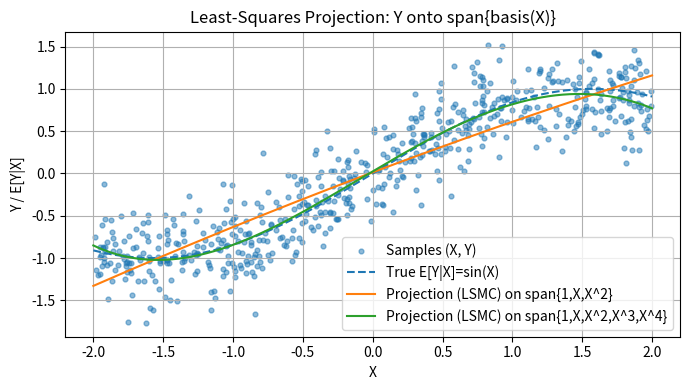

Generate this figure with matplotlib:
"""
import numpy as np
from numpy.linalg import svd
import matplotlib.pyplot as plt
from scipy.stats import norm

# GLOBAL VARIABLES
# Parameters
r = 0.05  # Interest rate
mu = 0.07  # Expected return (10%)
sigma = 0.2  # Volatility (20%)
delta = 0.1  # dividends rate
S0 = 100  # Initial stock price
S0 = 1
u = 9  # concavity param
rho = 1000  # special value
K = 110  # strike price
K = 1.1
T = 0.5  # Time horizon
#N = 40  # Number of time steps
N = 10 # easier
L = 10  # Number of simulated paths
D = 5  # Value for Basis function; not relevant to be defined
n = 0  # just for example
q = 1  # just for example



def simulate_gbm(S0, mu, sigma, T, N, M, W):
    dt = T / (N - 1)
    t = np.linspace(0, T, N)
    S = np.zeros((M, N))
    S[:, 0] = S0

    for i in range(1, N):
        S[:, i] = S[:, i - 1] * np.exp((mu - 0.5 * sigma ** 2) * dt + sigma * W[:, i - 1])

    return t, S


def generator(t, s, y, z, weight):
    return r * y + (mu - r)*z/sigma


def G_option(s, delta, K, T):
    return np.maximum(s * np.exp(-delta * T) - K, 0)  # CALL

# --- Define the basis functions ---
def basis_1(x): return np.ones_like(x)
def basis_2(x): return x - S0
def basis_3(x): return (x - S0) ** 2
def basis_4(x): return (x - S0) ** 3
def basis_5(x): return (x - S0) ** 4  # added by me
def basis_6(x): return (x - S0) ** 5  # added by me
def basis_7(x): return (x - S0) ** 6  # added by me


# --- Evaluate the basis functions on simulated paths ---
basis_functions = [
    lambda x: basis_1(x),
    lambda x: basis_2(x),
    lambda x: basis_3(x),
    lambda x: basis_4(x),
    # lambda x: basis_5(x),
    # lambda x: basis_6(x),
    # lambda x: basis_7(x),
    lambda x: G_option(x, delta, K, T)
]


def orthonormalize_basis(S_tj, basis_functions):
    # Evaluate all basis functions on S_tj
    Phi = np.column_stack([f(S_tj) for f in basis_functions])  # Shape: (L, K)

    # SVD
    U, s, Vt = svd(Phi, full_matrices=False)

    # Retain columns corresponding to non-negligible singular values
    kappa_j = np.sum(s > 1e-10)
    Phi_orth = U[:, :kappa_j] * np.sqrt(L)  # scale to satisfy ⟨ψ_i, ψ_j⟩ = δ_ij = phi * phi / L (empirical scalar product)

    return Phi_orth  # that is L X kappa_j


if __name__ == "__main__":

    # Set seed for reproducibility
    np.random.seed(28)

    # Simulations
    W = np.random.standard_normal((L, N - 1)) * np.sqrt(T / (N - 1))

    t, S = simulate_gbm(S0, mu, sigma, T, N, L, W)

    # the list that will contain all the final converging values
    Y_0_final = [0]
    max_iter = 500

    list_of_weights = [1 * i for i in range(0, 5)]  # [0, 10, 20, 30, 40, 50, ...]
    # list_of_weights = [5*i for i in range(12,13)]
    # list_of_weights = [61]
    # list_of_weights = [0, 1, 2, 3, 5, 10, 20, 30, 40, 50]

    for num_weight in list_of_weights:

        print("weight number:", num_weight)

        # now we iterate and we do not stop untile the condition at time 0 is satisfied.
        condition = False
        n_iter = 0

        b_vec = np.zeros((1, L, N))  # (iteration, simulation, time step)
        Y_j = np.zeros((1, L, N))  # first dimension for convergence, second for simulation
        Z_j = np.zeros((1, L, N))  # first dimension for convergence, second for simulation

        while condition == False:
            n_iter += 1
            # print("This is iteration number:", n_iter)
            # if n_iter % 50 == 0 or n_iter == 1: print("This is iteration number:", n_iter)

            new_layer = np.zeros((1, L, N))
            b_vec = np.concatenate((b_vec, new_layer), axis=0)  # creating space for a new iteration
            Y_j = np.concatenate((Y_j, new_layer), axis=0)  # creating space for a new iteration
            Z_j = np.concatenate((Z_j, new_layer), axis=0)  # creating space for a new iteration
            b_vec[n_iter, :, N - 1] = G_option(S[:, -1], delta, K, T)  # It has to be like this for each iteration

            # to compute the rest of b_vec
            for j in range(N - 2, -1, -1):  # python loops excludes the stop value (-1)
                delta_j = t[j + 1] - t[j]

                # Version with vectors
                sum_generator = np.zeros(L)
                for i in range(j, N - 1):  # check the indexes
                    sum_generator = sum_generator + generator(t[i], S[:, i], Y_j[n_iter - 1, :, i],
                                                              Z_j[n_iter - 1, :, i], num_weight) * delta_j

                b_vec[n_iter, :, j] = b_vec[n_iter, :, N - 1] - sum_generator

                # for j in range(0, N-1):

                delta_j = t[j + 1] - t[j]

                # Optimize version
                Phi = orthonormalize_basis(S[:, j], basis_functions)  # shape: (L, kappa_j)

                # Project b_vec onto orthonormal basis at time j and j+1
                B_Y = Phi.T @ b_vec[-1, :, j] / L  # shape: (kappa_j,)

                dW_j = W[:, j]
                b_adj = b_vec[-1, :, j + 1] * dW_j / delta_j
                B_Z = Phi.T @ b_adj / L  # shape: (kappa_j,)

                # Reconstruct the projections
                Y_result_vec = Phi @ B_Y  # shape: (L,)
                Z_result_vec = Phi @ B_Z  # shape: (L,)

                approx_phi =  Phi.T @ Phi / L

                print("b_vec", b_vec[-1, :, j])
                print("projection B_Y", B_Y)
                print("approx", Y_result_vec)
                print("")
                # Store results
                Y_j[n_iter, :, j] = Y_result_vec
                Z_j[n_iter, :, j] = Z_result_vec
            #######################################################################

            # Now I have everything until j = 0.
            # to check condition for iteration
            if n_iter >= 1:
                if np.abs(np.mean(Y_j[n_iter - 1, :, 0]) - np.mean(Y_j[n_iter, :, 0])) <= 0.0001:
                    condition = True
                    Y_0_final.append(np.mean(Y_j[n_iter, :, 0]))
                    print("Setting condition to True. Iteration n:", n_iter)
                    print("Y at time t=0:\n", np.mean(Y_j[n_iter, :, 0]))
                    # just to test no shortselling constraint:
                    # print("Number of Z < 0:", np.sum(Z_j[-1, :, :] < 0), "over", np.sum(Z_j[-1, :, :] < 0) + np.sum(Z_j[-1, :, :] >= 0) )
                else:
                    print("n_iter = ", n_iter, "; Y_0 value = ", np.mean(Y_j[n_iter, :, 0]))
                    # print("Number of Z < 0:", np.sum(Z_j[-1, :, :] < 0), "over", np.sum(Z_j[-1, :, :] < 0) + np.sum(Z_j[-1, :, :] >= 0) )

            # to break in case of errors:
            if n_iter >= max_iter:
                max_iter = max_iter * 2
                condition = True
                Y_0_final.append(np.mean(Y_j[n_iter, :, 0]))
                print("NO CONVERGENCE, CHECK RESULTS, APPROXIMATIVE VALUE FOR Y")









"""

import numpy as np
import matplotlib.pyplot as plt

# 1) Simula dati Monte Carlo
np.random.seed(0)
L = 600                         # numero di campioni
X = np.random.uniform(-2, 2, L) # "stato" simulato
noise = 0.3 * np.random.randn(L)
Y = np.sin(X) + noise           # target (valore futuro/continua.) con rumore

# 2) Costruisci le funzioni base: Phi = [1, X, X^2]
Phi = np.column_stack([np.ones_like(X), X, X**2])  # (L x D), D=3

# 3) Proiezione L2 (minimi quadrati): Y_hat = Phi @ beta
#    beta = argmin ||Phi beta - Y||^2  ->  usa lstsq per stabilità
beta, *_ = np.linalg.lstsq(Phi, Y, rcond=None)
Y_hat = Phi @ beta

# 4) (Facoltativo) Verifica ortogonalità del residuo allo spazio delle basi
res = Y - Y_hat
print("||Phi^T (Y - Y_hat)|| ≈", np.linalg.norm(Phi.T @ res))

# 5) Visualizza: punti (X,Y) e curva stimata (proiezione)
xs = np.linspace(-2, 2, 400)
Phi_s = np.column_stack([np.ones_like(xs), xs, xs**2])
Y_hat_s = Phi_s @ beta


# 2) Costruisci le funzioni base: Phi = [1, X, X^2]
Phi2 = np.column_stack([np.ones_like(X), X, X**2, X**3, X**4])  # (L x D), D=3

# 3) Proiezione L2 (minimi quadrati): Y_hat = Phi @ beta
#    beta = argmin ||Phi beta - Y||^2  ->  usa lstsq per stabilità
beta2, *_ = np.linalg.lstsq(Phi2, Y, rcond=None)
Y_hat2 = Phi2 @ beta2

# 4) (Facoltativo) Verifica ortogonalità del residuo allo spazio delle basi
res2 = Y - Y_hat2
print("||Phi^T (Y - Y_hat)|| ≈", np.linalg.norm(Phi2.T @ res2))

# 5) Visualizza: punti (X,Y) e curva stimata (proiezione)
xs = np.linspace(-2, 2, 400)
Phi_s2 = np.column_stack([np.ones_like(xs), xs, xs**2, xs**3, xs**4])
Y_hat_s2 = Phi_s2 @ beta2

plt.figure(figsize=(7,4))
plt.scatter(X, Y, s=12, alpha=0.5, label="Samples (X, Y)")
plt.plot(xs, np.sin(xs), linestyle='--', label="True E[Y|X]=sin(X)")
plt.plot(xs, Y_hat_s, label="Projection (LSMC) on span{1,X,X^2}")
plt.plot(xs, Y_hat_s2, label="Projection (LSMC) on span{1,X,X^2,X^3,X^4}")
plt.xlabel("X"); plt.ylabel("Y / E[Y|X]")
plt.title("Least-Squares Projection: Y onto span{basis(X)}")
plt.legend(); plt.grid(True)
plt.tight_layout()
plt.show()
